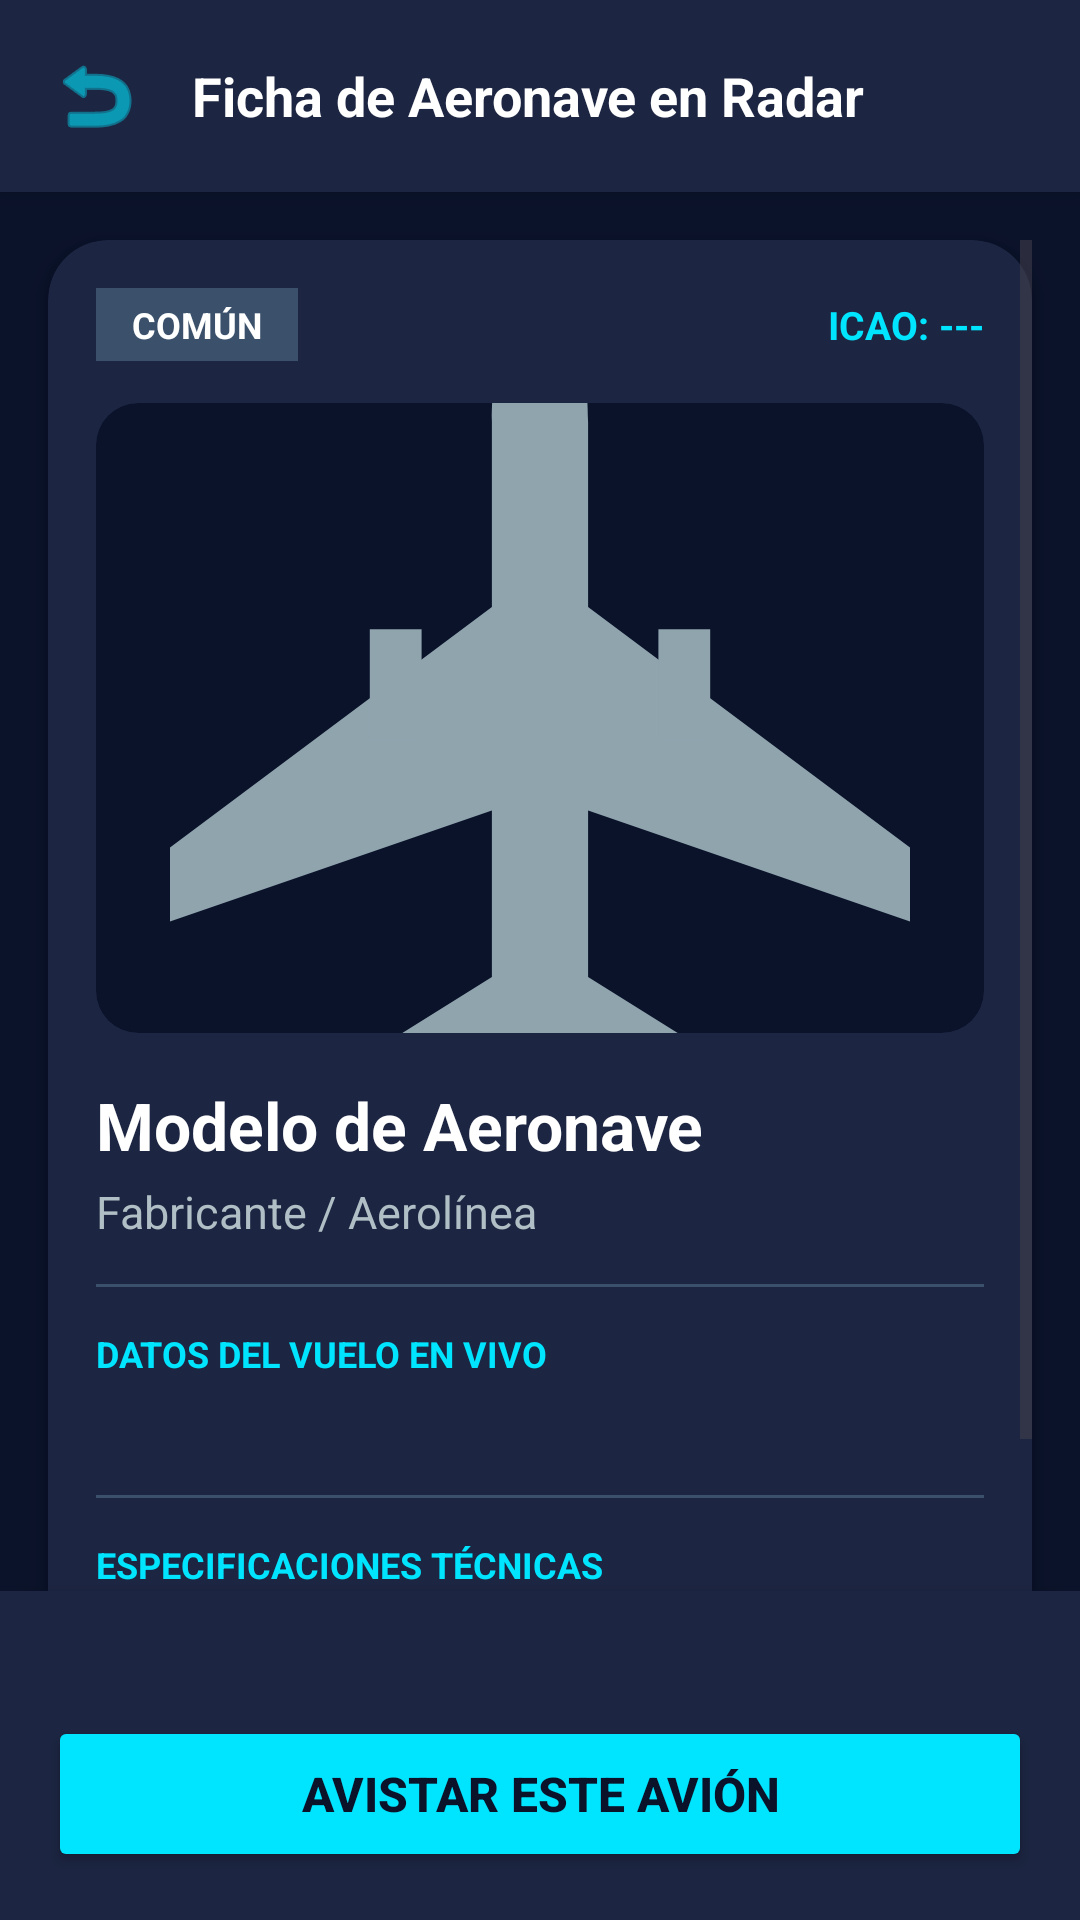

This screen was rendered from an Android layout file. Write that file and the resources it references.
<!-- AndroidManifest.xml: application theme Theme.SkyCollectorApp -->
<!-- res/layout/activity_detalle_vuelo_radar.xml -->
<?xml version="1.0" encoding="utf-8"?>
<RelativeLayout xmlns:android="http://schemas.android.com/apk/res/android"
    xmlns:app="http://schemas.android.com/apk/res-auto"
    android:layout_width="match_parent"
    android:layout_height="match_parent"
    android:background="#0B132B">

    
    <LinearLayout
        android:id="@+id/header_detalle_radar"
        android:layout_width="match_parent"
        android:layout_height="wrap_content"
        android:background="#1C2541"
        android:elevation="6dp"
        android:gravity="center_vertical"
        android:orientation="horizontal"
        android:padding="12dp">

        
        <ImageButton
            android:id="@+id/btn_volver_detalle_radar"
            android:layout_width="40dp"
            android:layout_height="40dp"
            android:background="?attr/selectableItemBackgroundBorderless"
            android:contentDescription="@string/cd_volver_mapa"
            android:src="@android:drawable/ic_menu_revert"
            app:tint="#00E5FF" />

        
        <TextView
            android:layout_width="wrap_content"
            android:layout_height="wrap_content"
            android:layout_marginStart="12dp"
            android:text="@string/titulo_ficha_aeronave_radar"
            android:textColor="#FFFFFF"
            android:textSize="18sp"
            android:textStyle="bold" />
    </LinearLayout>

    
    <LinearLayout
        android:id="@+id/footer_avistar_radar"
        android:layout_width="match_parent"
        android:layout_height="wrap_content"
        android:layout_alignParentBottom="true"
        android:background="#1C2541"
        android:elevation="8dp"
        android:orientation="vertical"
        android:padding="16dp">

        
        <TextView
            android:id="@+id/txt_estado_distancia_detalle"
            android:layout_width="match_parent"
            android:layout_height="wrap_content"
            android:layout_marginBottom="8dp"
            android:gravity="center"
            android:textColor="#B0BEC5"
            android:textSize="13sp" />

        
        <Button
            android:id="@+id/btn_avistar_desde_detalle"
            android:layout_width="match_parent"
            android:layout_height="52dp"
            android:backgroundTint="#00E5FF"
            android:text="@string/avistar_este_avi_n"
            android:textColor="#0B132B"
            android:textSize="16sp"
            android:textStyle="bold" />
    </LinearLayout>

    
    <ScrollView
        android:layout_width="match_parent"
        android:layout_height="match_parent"
        android:layout_above="@id/footer_avistar_radar"
        android:layout_below="@id/header_detalle_radar"
        android:clipToPadding="false"
        android:padding="16dp">

        
        <androidx.cardview.widget.CardView
            android:layout_width="match_parent"
            android:layout_height="wrap_content"
            app:cardBackgroundColor="#1C2541"
            app:cardCornerRadius="20dp"
            app:cardElevation="6dp">

            <LinearLayout
                android:layout_width="match_parent"
                android:layout_height="wrap_content"
                android:orientation="vertical"
                android:padding="16dp">

                
                <LinearLayout
                    android:layout_width="match_parent"
                    android:layout_height="wrap_content"
                    android:gravity="center_vertical"
                    android:orientation="horizontal">

                    <TextView
                        android:id="@+id/txt_rareza_detalle"
                        android:layout_width="wrap_content"
                        android:layout_height="wrap_content"
                        android:background="#3A506B"
                        android:paddingHorizontal="12dp"
                        android:paddingVertical="4dp"
                        android:text="@string/rareza_common"
                        android:textColor="#FFFFFF"
                        android:textSize="12sp"
                        android:textStyle="bold" />

                    <Space
                        android:layout_width="0dp"
                        android:layout_height="wrap_content"
                        android:layout_weight="1" />

                    <TextView
                        android:id="@+id/txt_icao_badge_detalle"
                        android:layout_width="wrap_content"
                        android:layout_height="wrap_content"
                        android:text="@string/icao_placeholder"
                        android:textColor="#00E5FF"
                        android:textSize="13sp"
                        android:textStyle="bold" />
                </LinearLayout>

                
                <androidx.cardview.widget.CardView
                    android:layout_width="match_parent"
                    android:layout_height="210dp"
                    android:layout_marginTop="14dp"
                    app:cardBackgroundColor="#0B132B"
                    app:cardCornerRadius="14dp"
                    app:cardElevation="0dp">

                    <ImageView
                        android:id="@+id/img_avion_detalle_radar"
                        android:layout_width="match_parent"
                        android:layout_height="match_parent"
                        android:contentDescription="@string/cd_imagen_modelo_avion"
                        android:scaleType="centerCrop"
                        android:src="@drawable/sil_jet" />
                </androidx.cardview.widget.CardView>

                
                <TextView
                    android:id="@+id/txt_modelo_detalle_radar"
                    android:layout_width="match_parent"
                    android:layout_height="wrap_content"
                    android:layout_marginTop="16dp"
                    android:text="@string/placeholder_modelo_aeronave"
                    android:textColor="#FFFFFF"
                    android:textSize="22sp"
                    android:textStyle="bold" />

                
                <TextView
                    android:id="@+id/txt_empresa_detalle_radar"
                    android:layout_width="match_parent"
                    android:layout_height="wrap_content"
                    android:layout_marginTop="4dp"
                    android:text="@string/placeholder_fabricante_aerolinea"
                    android:textColor="#B0BEC5"
                    android:textSize="15sp" />

                
                <View
                    android:layout_width="match_parent"
                    android:layout_height="1dp"
                    android:layout_marginVertical="14dp"
                    android:background="#3A506B" />

                
                <TextView
                    android:layout_width="match_parent"
                    android:layout_height="wrap_content"
                    android:text="@string/seccion_datos_vuelo_vivo"
                    android:textColor="#00E5FF"
                    android:textSize="12sp"
                    android:textStyle="bold" />

                <TextView
                    android:id="@+id/txt_telemetria_detalle_radar"
                    android:layout_width="match_parent"
                    android:layout_height="wrap_content"
                    android:layout_marginTop="6dp"
                    android:lineSpacingExtra="5dp"
                    android:textColor="#E2E8F0"
                    android:textSize="14sp" />

                
                <View
                    android:layout_width="match_parent"
                    android:layout_height="1dp"
                    android:layout_marginVertical="14dp"
                    android:background="#3A506B" />

                
                <TextView
                    android:layout_width="match_parent"
                    android:layout_height="wrap_content"
                    android:text="@string/seccion_especificaciones_tecnicas"
                    android:textColor="#00E5FF"
                    android:textSize="12sp"
                    android:textStyle="bold" />

                <TextView
                    android:id="@+id/txt_specs_detalle_radar"
                    android:layout_width="match_parent"
                    android:layout_height="wrap_content"
                    android:layout_marginTop="6dp"
                    android:lineSpacingExtra="5dp"
                    android:textColor="#E2E8F0"
                    android:textSize="14sp" />

            </LinearLayout>
        </androidx.cardview.widget.CardView>
    </ScrollView>

</RelativeLayout>
<!-- resources referenced by this layout -->
<resources>
  <!-- drawable sil_jet (drawable) -->
  <?xml version="1.0" encoding="utf-8"?>
  <vector xmlns:android="http://schemas.android.com/apk/res/android"
      android:width="96dp"
      android:height="96dp"
      android:viewportWidth="24"
      android:viewportHeight="24">
      <path
          android:fillColor="#90A4AE"
          android:pathData="M12,1 C12.9,1 13.3,2.2 13.3,4 L13.3,9 L22,15.5 L22,17.5 L13.3,14.5 L13.3,19 L16.5,21 L16.5,22.3 L12,21.2 L7.5,22.3 L7.5,21 L10.7,19 L10.7,14.5 L2,17.5 L2,15.5 L10.7,9 L10.7,4 C10.7,2.2 11.1,1 12,1 Z"/>
      <path
          android:fillColor="#90A4AE"
          android:pathData="M15.2,9.6 h1.4 v3 h-1.4 Z"/>
      <path
          android:fillColor="#90A4AE"
          android:pathData="M7.4,9.6 h1.4 v3 h-1.4 Z"/>
  </vector>
  <string name="avistar_este_avi_n">Avistar este avión</string>
  <string name="cd_imagen_modelo_avion">Imagen del modelo de avión</string>
  <string name="cd_volver_mapa">Volver al mapa</string>
  <string name="icao_placeholder">ICAO: ---</string>
  <string name="placeholder_fabricante_aerolinea">Fabricante / Aerolínea</string>
  <string name="placeholder_modelo_aeronave">Modelo de Aeronave</string>
  <string name="rareza_common">COMÚN</string>
  <string name="seccion_datos_vuelo_vivo">DATOS DEL VUELO EN VIVO</string>
  <string name="seccion_especificaciones_tecnicas">ESPECIFICACIONES TÉCNICAS</string>
  <string name="titulo_ficha_aeronave_radar">Ficha de Aeronave en Radar</string>
  <style name="Theme.SkyCollectorApp" parent="Base.Theme.SkyCollectorApp" />
  <style name="Base.Theme.SkyCollectorApp" parent="Theme.Material3.DayNight.NoActionBar">
          
          
      </style>
</resources>
